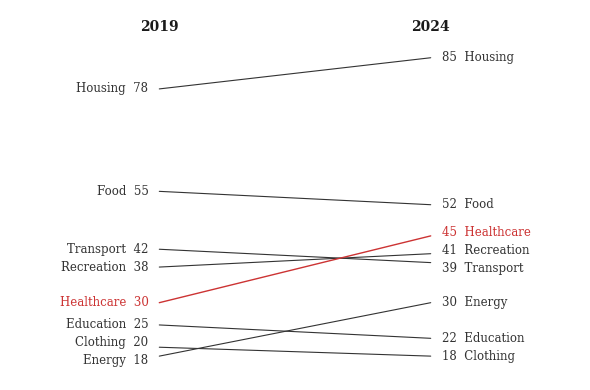

Write the Python code that produced this figure.
import numpy as np
import matplotlib.pyplot as plt


def _nudge_positions(values, min_gap):
    """
    Given an array of y-positions, iteratively push overlapping labels apart
    so no two are closer than min_gap. Preserves relative order.
    """
    pos = np.array(values, dtype=float)
    order = np.argsort(pos)
    pos_sorted = pos[order]

    # Iterative upward sweep: push items apart if too close
    for _ in range(100):
        moved = False
        for j in range(1, len(pos_sorted)):
            gap = pos_sorted[j] - pos_sorted[j - 1]
            if gap < min_gap:
                shift = (min_gap - gap) / 2
                pos_sorted[j - 1] -= shift
                pos_sorted[j]     += shift
                moved = True
        if not moved:
            break

    # Map back to original order
    result = np.empty_like(pos)
    result[order] = pos_sorted
    return result


def slopegraph(
    labels,
    left,
    right,
    left_label="Before",
    right_label="After",
    title=None,
    ax=None,
    sort_by="left",
    highlight_top=None,
    figsize=None,
    min_label_gap=None,
):
    """
    Tufte-style slopegraph comparing values across two states.

    Parameters
    ----------
    labels : array-like of str
        Category names, one per row.
    left : array-like of float
        Values at the left (first) time point.
    right : array-like of float
        Values at the right (second) time point.
    left_label : str
        Column header for the left axis.
    right_label : str
        Column header for the right axis.
    title : str, optional
        Chart title, placed above the headers.
    ax : matplotlib Axes, optional
        Axes to draw into. If None, a new figure is created.
    sort_by : {"left", "right", "difference", "label"}
        Controls draw order (z-order) only — which lines appear on top
        when slopes cross. Vertical position is always determined by data.
    highlight_top : int, optional
        Number of largest-difference items to emphasise (darker, thicker).
    figsize : tuple, optional
        (width, height) in inches. Defaults to (6, max(4, n*0.45)).
    min_label_gap : float, optional
        Minimum vertical gap between labels in data units. Defaults to
        (vmax - vmin) * 0.06.

    Returns
    -------
    fig : matplotlib Figure
    ax  : matplotlib Axes
    """

    # ------------------------------------------------------------------
    # 0. Input validation & coercion
    # ------------------------------------------------------------------
    labels = np.array(labels)
    left   = np.array(left,  dtype=float)
    right  = np.array(right, dtype=float)
    n = len(labels)

    if not (len(left) == len(right) == n):
        raise ValueError("labels, left, and right must be the same length.")

    # ------------------------------------------------------------------
    # 1. Vertical positioning — values map directly to y
    # ------------------------------------------------------------------
    all_vals = np.concatenate([left, right])
    vmin, vmax = all_vals.min(), all_vals.max()
    span = vmax - vmin or 1.0
    pad  = span * 0.08

    y_lo = vmin - pad
    y_hi = vmax + pad

    if min_label_gap is None:
        min_label_gap = span * 0.06

    # ------------------------------------------------------------------
    # 2. Nudge label positions to avoid overlaps (lines stay at true y)
    # ------------------------------------------------------------------
    left_label_y  = _nudge_positions(left,  min_label_gap)
    right_label_y = _nudge_positions(right, min_label_gap)

    # ------------------------------------------------------------------
    # 3. Draw order (z-order only, no effect on vertical position)
    # ------------------------------------------------------------------
    if sort_by == "left":
        draw_order = np.argsort(left)
    elif sort_by == "right":
        draw_order = np.argsort(right)
    elif sort_by == "difference":
        draw_order = np.argsort(np.abs(right - left))
    elif sort_by == "label":
        draw_order = np.argsort(labels)
    else:
        raise ValueError(
            f"sort_by must be 'left', 'right', 'difference', or 'label'; got {sort_by!r}"
        )

    # ------------------------------------------------------------------
    # 4. Highlight mask
    # ------------------------------------------------------------------
    if highlight_top is not None:
        top_indices = set(np.argsort(np.abs(right - left))[-highlight_top:])
    else:
        top_indices = set()

    # ------------------------------------------------------------------
    # 5. Figure / axes
    # ------------------------------------------------------------------
    if figsize is None:
        figsize = (6, max(4, n * 0.45))

    if ax is None:
        fig, ax = plt.subplots(figsize=figsize)
    else:
        fig = ax.figure

    X_LEFT  = 0.0
    X_RIGHT = 1.0

    # ------------------------------------------------------------------
    # 6. Draw lines and labels
    # ------------------------------------------------------------------
    for i in draw_order:
        highlighted = i in top_indices

        color  = [0.8, 0.2, 0.2] if highlighted else [0.2, 0.2, 0.2]
        lw     = 1.0             if highlighted else 0.8
        alpha  = 1.0             if highlighted else 1.0
        zorder = 3               if highlighted else 2

        # Slope line — anchored to true data values
        ax.plot(
            [X_LEFT, X_RIGHT],
            [left[i], right[i]],
            color=color,
            linewidth=lw,
            alpha=alpha,
            solid_capstyle="round",
            zorder=zorder,
        )

        # Left label — nudged y position
        ax.text(
            X_LEFT - 0.04, left_label_y[i],
            f"{labels[i]}  {left[i]:g}",
            ha="right", va="center",
            fontsize=8.5,
            color=color,
            fontfamily="serif",
        )

        # Right label — nudged y position
        ax.text(
            X_RIGHT + 0.04, right_label_y[i],
            f"{right[i]:g}  {labels[i]}",
            ha="left", va="center",
            fontsize=8.5,
            color=color,
            fontfamily="serif",
        )

    # ------------------------------------------------------------------
    # 7. Column headers
    # ------------------------------------------------------------------
    header_y = y_hi

    ax.text(X_LEFT,  header_y, left_label,
            ha="center", va="bottom",
            fontsize=10, fontfamily="serif",
            fontweight="bold", color="#1a1a1a")

    ax.text(X_RIGHT, header_y, right_label,
            ha="center", va="bottom",
            fontsize=10, fontfamily="serif",
            fontweight="bold", color="#1a1a1a")

    if title:
        ax.text(0.5, header_y, title,
                ha="center", va="bottom",
                fontsize=12, fontfamily="serif",
                fontstyle="italic", color="#1a1a1a")

    # ------------------------------------------------------------------
    # 8. Tufte-style cleanup — no vertical rules, no box, no ticks
    # ------------------------------------------------------------------
    # Expand ylim to accommodate nudged labels that may exceed data range
    nudged_min = min(left_label_y.min(), right_label_y.min())
    nudged_max = max(left_label_y.max(), right_label_y.max())

    ax.set_xlim(-0.55, 1.55)
    ax.set_ylim(min(y_lo, nudged_min - pad * 0.5),
                max(y_hi, nudged_max) + pad)
    ax.set_xticks([])
    ax.set_yticks([])
    for spine in ax.spines.values():
        spine.set_visible(False)

    ax.set_facecolor("white")
    fig.patch.set_facecolor("white")

    plt.tight_layout()
    return fig, ax


# ----------------------------------------------------------------------
# Demo
# ----------------------------------------------------------------------
def main():
    categories = [
        "Transport", "Housing", "Food", "Healthcare",
        "Education", "Energy", "Recreation", "Clothing",
    ]
    before = [42, 78, 55, 30, 25, 18, 38, 20]
    after  = [39, 85, 52, 45, 22, 30, 41, 18]

    fig, ax = slopegraph(
        labels=categories,
        left=before,
        right=after,
        left_label="2019",
        right_label="2024",
        sort_by="difference",
        highlight_top=1,
    )

    plt.show()


if __name__ == "__main__":
    main()
